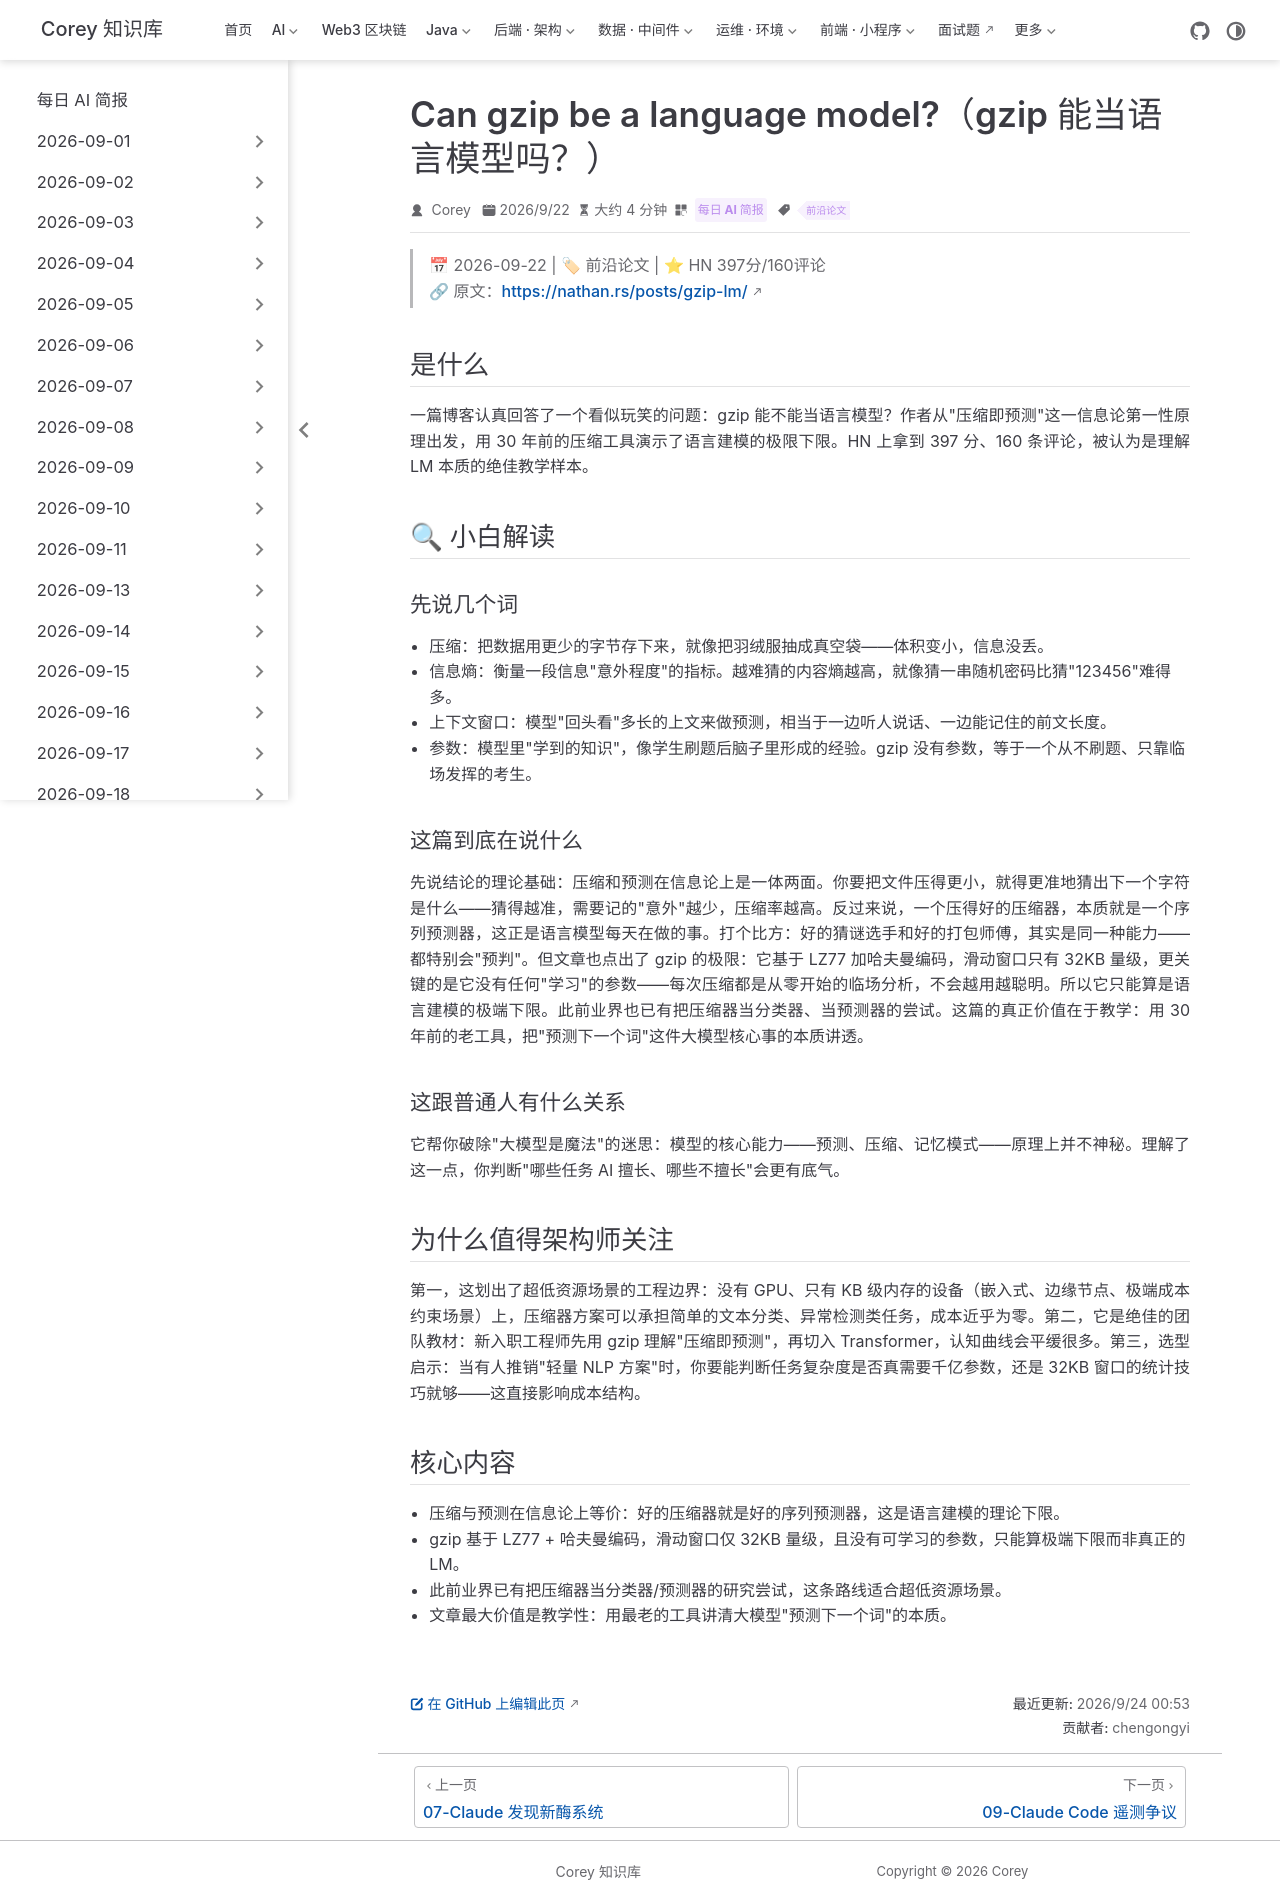

repository: code-corey/code-corey.github.io · page: News/2026-09-24/08-gzip-language-model.html · generator: jekyll

---
title: "Can gzip be a language model?（gzip 能当语言模型吗？）"
shortTitle: "gzip 当语言模型"
sidebarGroup: "2026-09-24"
order: 8
date: 2026-09-22
category:
  - "每日 AI 简报"
tag:
  - "前沿论文"
description: "gzip 真的能当语言模型吗？一篇 397 分热帖从「压缩即预测」的第一性原理出发，探讨超低资源语言建模的边界与工程启示，是理解 LM 本质的绝佳教学样本。"
---

# Can gzip be a language model?（gzip 能当语言模型吗？）

> 📅 2026-09-22 | 🏷 前沿论文 | ⭐ HN 397分/160评论
> 🔗 原文：https://nathan.rs/posts/gzip-lm/

## 是什么

一篇博客认真回答了一个看似玩笑的问题：gzip 能不能当语言模型？作者从"压缩即预测"这一信息论第一性原理出发，用 30 年前的压缩工具演示了语言建模的极限下限。HN 上拿到 397 分、160 条评论，被认为是理解 LM 本质的绝佳教学样本。

## 🔍 小白解读

### 先说几个词

- **压缩**：把数据用更少的字节存下来，就像把羽绒服抽成真空袋——体积变小，信息没丢。
- **信息熵**：衡量一段信息"意外程度"的指标。越难猜的内容熵越高，就像猜一串随机密码比猜"123456"难得多。
- **上下文窗口**：模型"回头看"多长的上文来做预测，相当于一边听人说话、一边能记住的前文长度。
- **参数**：模型里"学到的知识"，像学生刷题后脑子里形成的经验。gzip 没有参数，等于一个从不刷题、只靠临场发挥的考生。

### 这篇到底在说什么

先说结论的理论基础：压缩和预测在信息论上是一体两面。你要把文件压得更小，就得更准地猜出下一个字符是什么——猜得越准，需要记的"意外"越少，压缩率越高。反过来说，一个压得好的压缩器，本质就是一个序列预测器，这正是语言模型每天在做的事。打个比方：好的猜谜选手和好的打包师傅，其实是同一种能力——都特别会"预判"。但文章也点出了 gzip 的极限：它基于 LZ77 加哈夫曼编码，滑动窗口只有 32KB 量级，更关键的是它没有任何"学习"的参数——每次压缩都是从零开始的临场分析，不会越用越聪明。所以它只能算是语言建模的极端下限。此前业界也已有把压缩器当分类器、当预测器的尝试。这篇的真正价值在于教学：用 30 年前的老工具，把"预测下一个词"这件大模型核心事的本质讲透。

### 这跟普通人有什么关系

它帮你破除"大模型是魔法"的迷思：模型的核心能力——预测、压缩、记忆模式——原理上并不神秘。理解了这一点，你判断"哪些任务 AI 擅长、哪些不擅长"会更有底气。

## 为什么值得架构师关注

第一，这划出了超低资源场景的工程边界：没有 GPU、只有 KB 级内存的设备（嵌入式、边缘节点、极端成本约束场景）上，压缩器方案可以承担简单的文本分类、异常检测类任务，成本近乎为零。第二，它是绝佳的团队教材：新入职工程师先用 gzip 理解"压缩即预测"，再切入 Transformer，认知曲线会平缓很多。第三，选型启示：当有人推销"轻量 NLP 方案"时，你要能判断任务复杂度是否真需要千亿参数，还是 32KB 窗口的统计技巧就够——这直接影响成本结构。

## 核心内容

- 压缩与预测在信息论上等价：好的压缩器就是好的序列预测器，这是语言建模的理论下限。
- gzip 基于 LZ77 + 哈夫曼编码，滑动窗口仅 32KB 量级，且没有可学习的参数，只能算极端下限而非真正的 LM。
- 此前业界已有把压缩器当分类器/预测器的研究尝试，这条路线适合超低资源场景。
- 文章最大价值是教学性：用最老的工具讲清大模型"预测下一个词"的本质。
